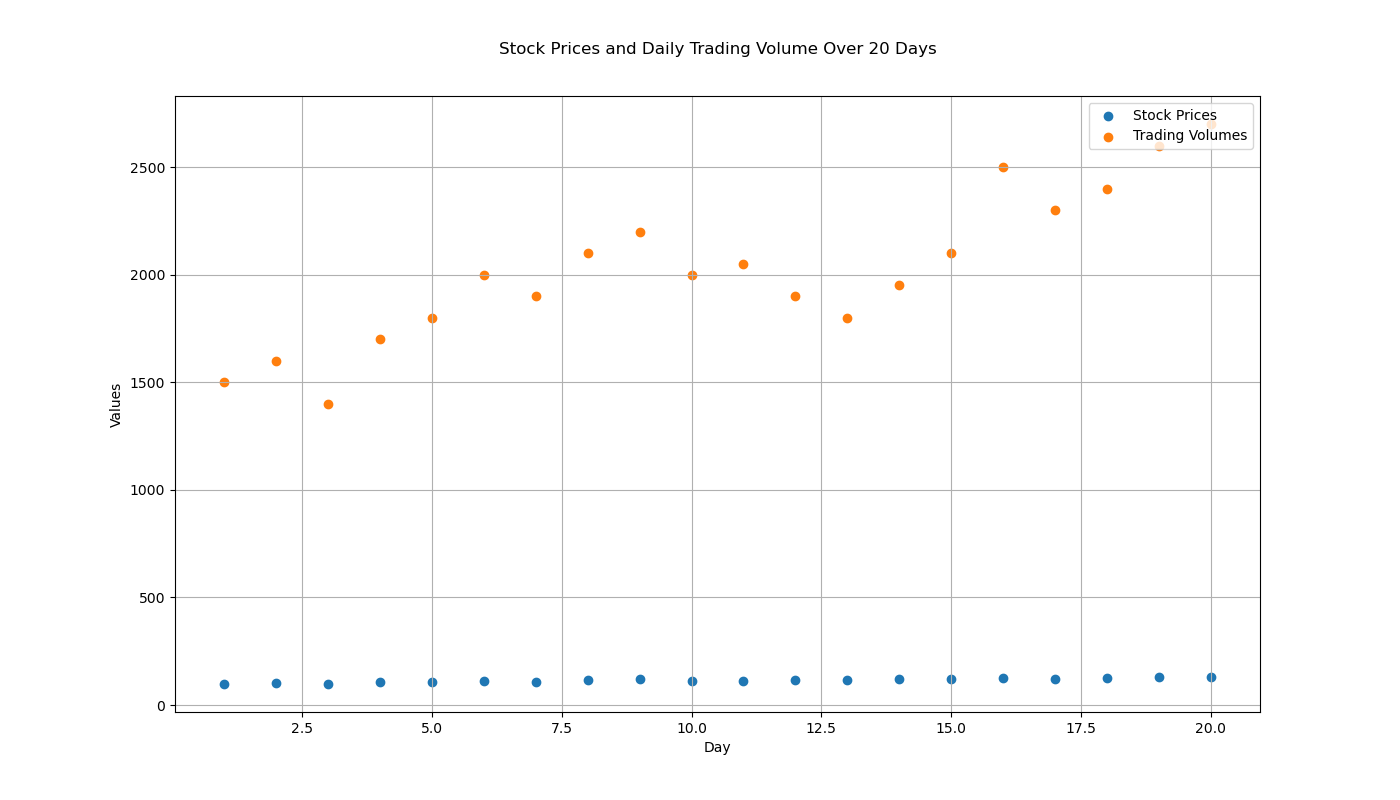

Source data for this figure (header and first rows):
Day, Stock Price, Trading Volume
1, 100, 1500
2, 102, 1600
3, 98, 1400
4, 105, 1700
5, 107, 1800
6, 110, 2000
7, 108, 1900
8, 115, 2100
9, 120, 2200
10, 112, 2000
11, 114, 2050
12, 118, 1900
13, 116, 1800
14, 119, 1950
15, 121, 2100
16, 125, 2500
17, 123, 2300
18, 126, 2400
19, 129, 2600
20, 130, 2700
